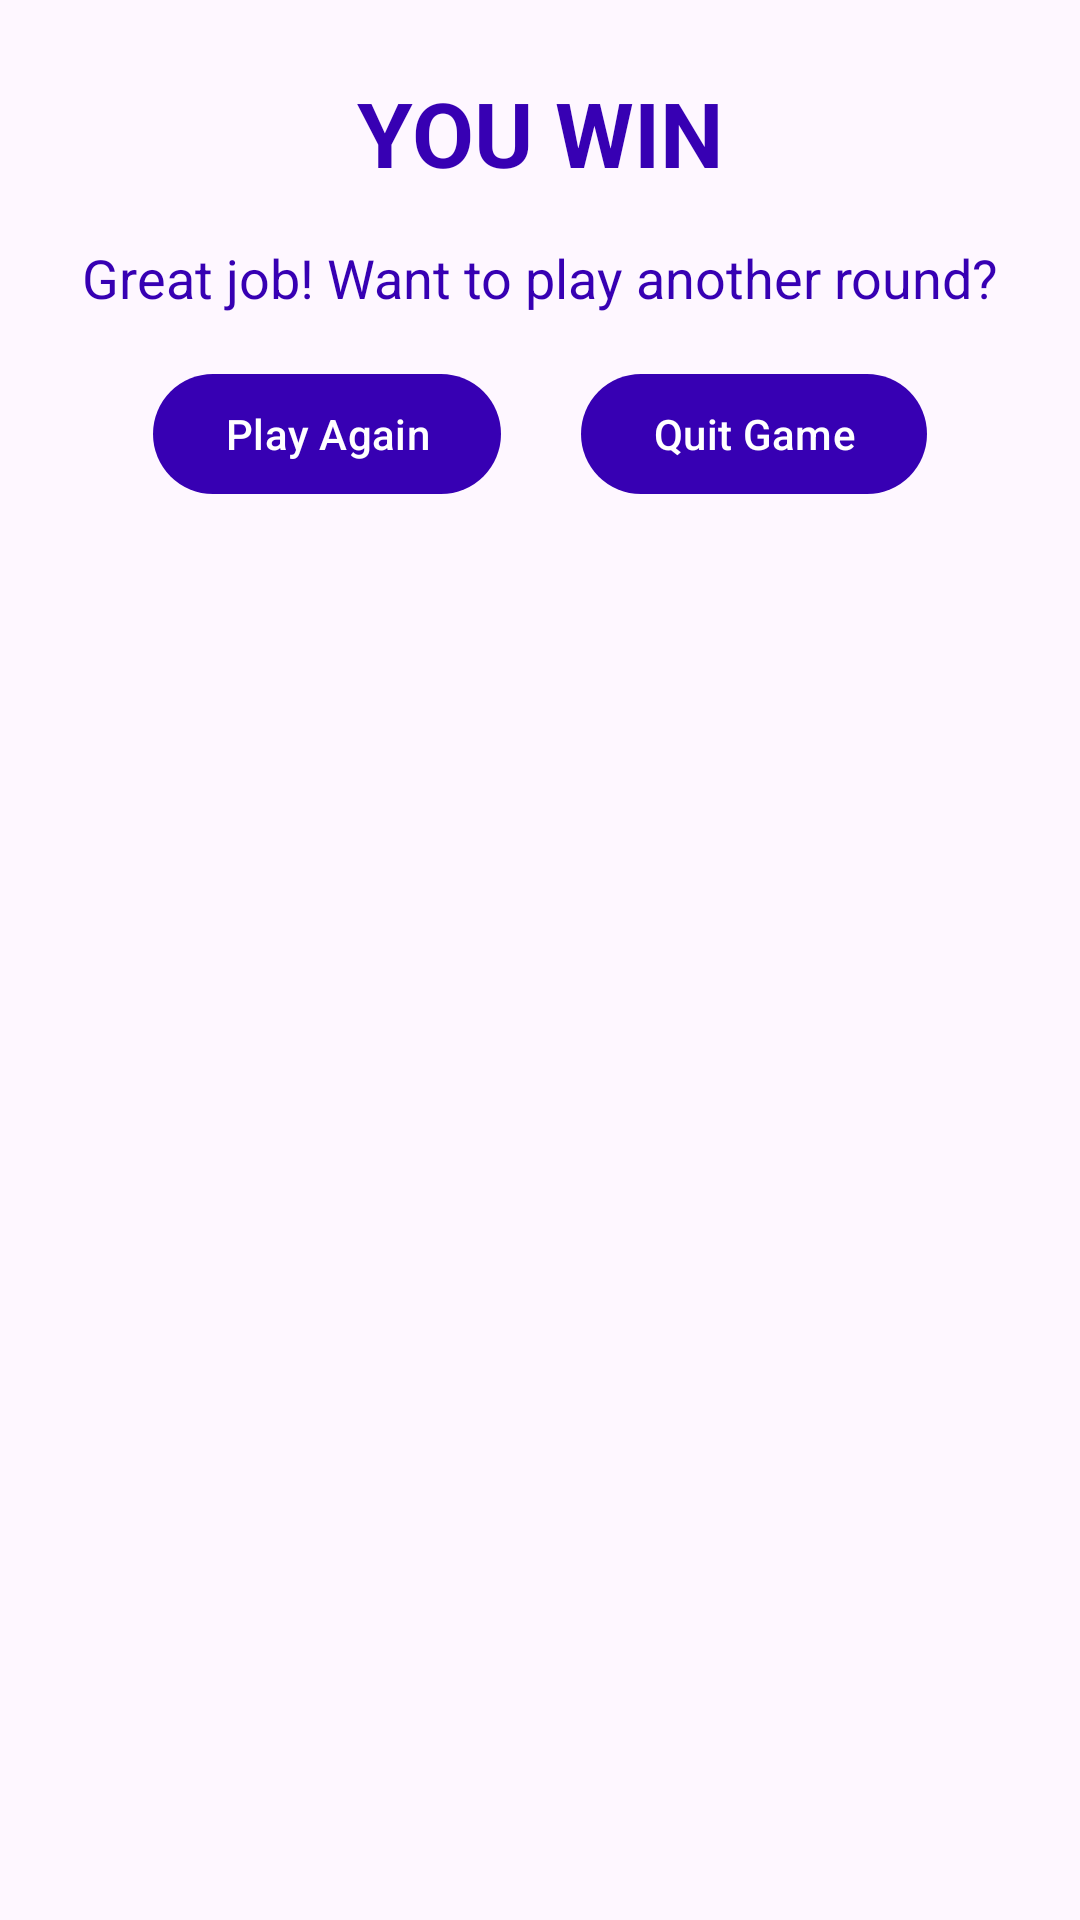

The Android layout XML behind this screen, and the referenced resources:
<!-- AndroidManifest.xml: application theme Theme.LogicTest2 -->
<!-- res/layout/custom_dialog.xml -->
<?xml version="1.0" encoding="utf-8"?>
<androidx.constraintlayout.widget.ConstraintLayout xmlns:android="http://schemas.android.com/apk/res/android"
    android:layout_width="match_parent"
    android:layout_height="wrap_content"
    android:padding="24dp"
    xmlns:app="http://schemas.android.com/apk/res-auto">

    <TextView
        android:id="@+id/tvWinner"
        android:layout_width="wrap_content"
        android:layout_height="wrap_content"
        app:layout_constraintStart_toStartOf="parent"
        app:layout_constraintEnd_toEndOf="parent"
        app:layout_constraintTop_toTopOf="parent"
        android:text="YOU WIN"
        android:textColor="?attr/colorPrimary"
        android:textSize="30sp"
        android:textStyle="bold"/>

    <TextView
        android:id="@+id/tvMessage"
        android:layout_width="wrap_content"
        android:layout_height="wrap_content"
        app:layout_constraintStart_toStartOf="parent"
        app:layout_constraintEnd_toEndOf="parent"
        app:layout_constraintTop_toBottomOf="@id/tvWinner"
        android:text="Great job! Want to play another round?"
        android:textColor="?attr/colorPrimary"
        android:textSize="18sp"
        android:layout_marginTop="16dp"/>

    <com.google.android.material.button.MaterialButton
        android:id="@+id/btPlayAgain"
        android:layout_width="wrap_content"
        android:layout_height="wrap_content"
        android:text="Play Again"
        android:layout_marginTop="16dp"
        app:layout_constraintStart_toStartOf="parent"
        app:layout_constraintEnd_toStartOf="@id/btQuit"
        app:layout_constraintTop_toBottomOf="@id/tvMessage"/>

    <com.google.android.material.button.MaterialButton
        android:id="@+id/btQuit"
        android:layout_width="wrap_content"
        android:layout_height="wrap_content"
        android:text="Quit Game"
        android:layout_marginTop="16dp"
        app:layout_constraintEnd_toEndOf="parent"
        app:layout_constraintStart_toEndOf="@id/btPlayAgain"
        app:layout_constraintTop_toBottomOf="@id/tvMessage"/>


</androidx.constraintlayout.widget.ConstraintLayout>
<!-- resources referenced by this layout -->
<resources>
  <style name="Theme.LogicTest2" parent="Base.Theme.LogicTest2" />
  <style name="Base.Theme.LogicTest2" parent="Theme.Material3.DayNight.NoActionBar">
          
          <item name="colorPrimary">@color/purple_700</item>
          <item name="colorPrimaryContainer">@color/purple_500</item>
          <item name="colorOnPrimary">@color/white</item>
  
          
          <item name="colorSecondary">@color/teal_200</item>
          <item name="colorSecondaryContainer">@color/teal_700</item>
          <item name="colorOnSecondary">@color/black</item>
  
          
          <item name="android:statusBarColor">?attr/colorPrimary</item>
  
          
          <item name="colorTertiary">@color/green</item>
          <item name="colorError">@color/red</item>
  
          
          <item name="android:windowLightStatusBar" tools:targetApi="l">false</item>
      </style>
  <color name="purple_700">#FF3700B3</color>
  <color name="purple_500">#FF6200EE</color>
  <color name="white">#FFFFFFFF</color>
  <color name="teal_200">#FF03DAC5</color>
  <color name="teal_700">#FF018786</color>
  <color name="black">#FF000000</color>
  <color name="green">#4CAF50</color>
  <color name="red">#F44336</color>
</resources>
